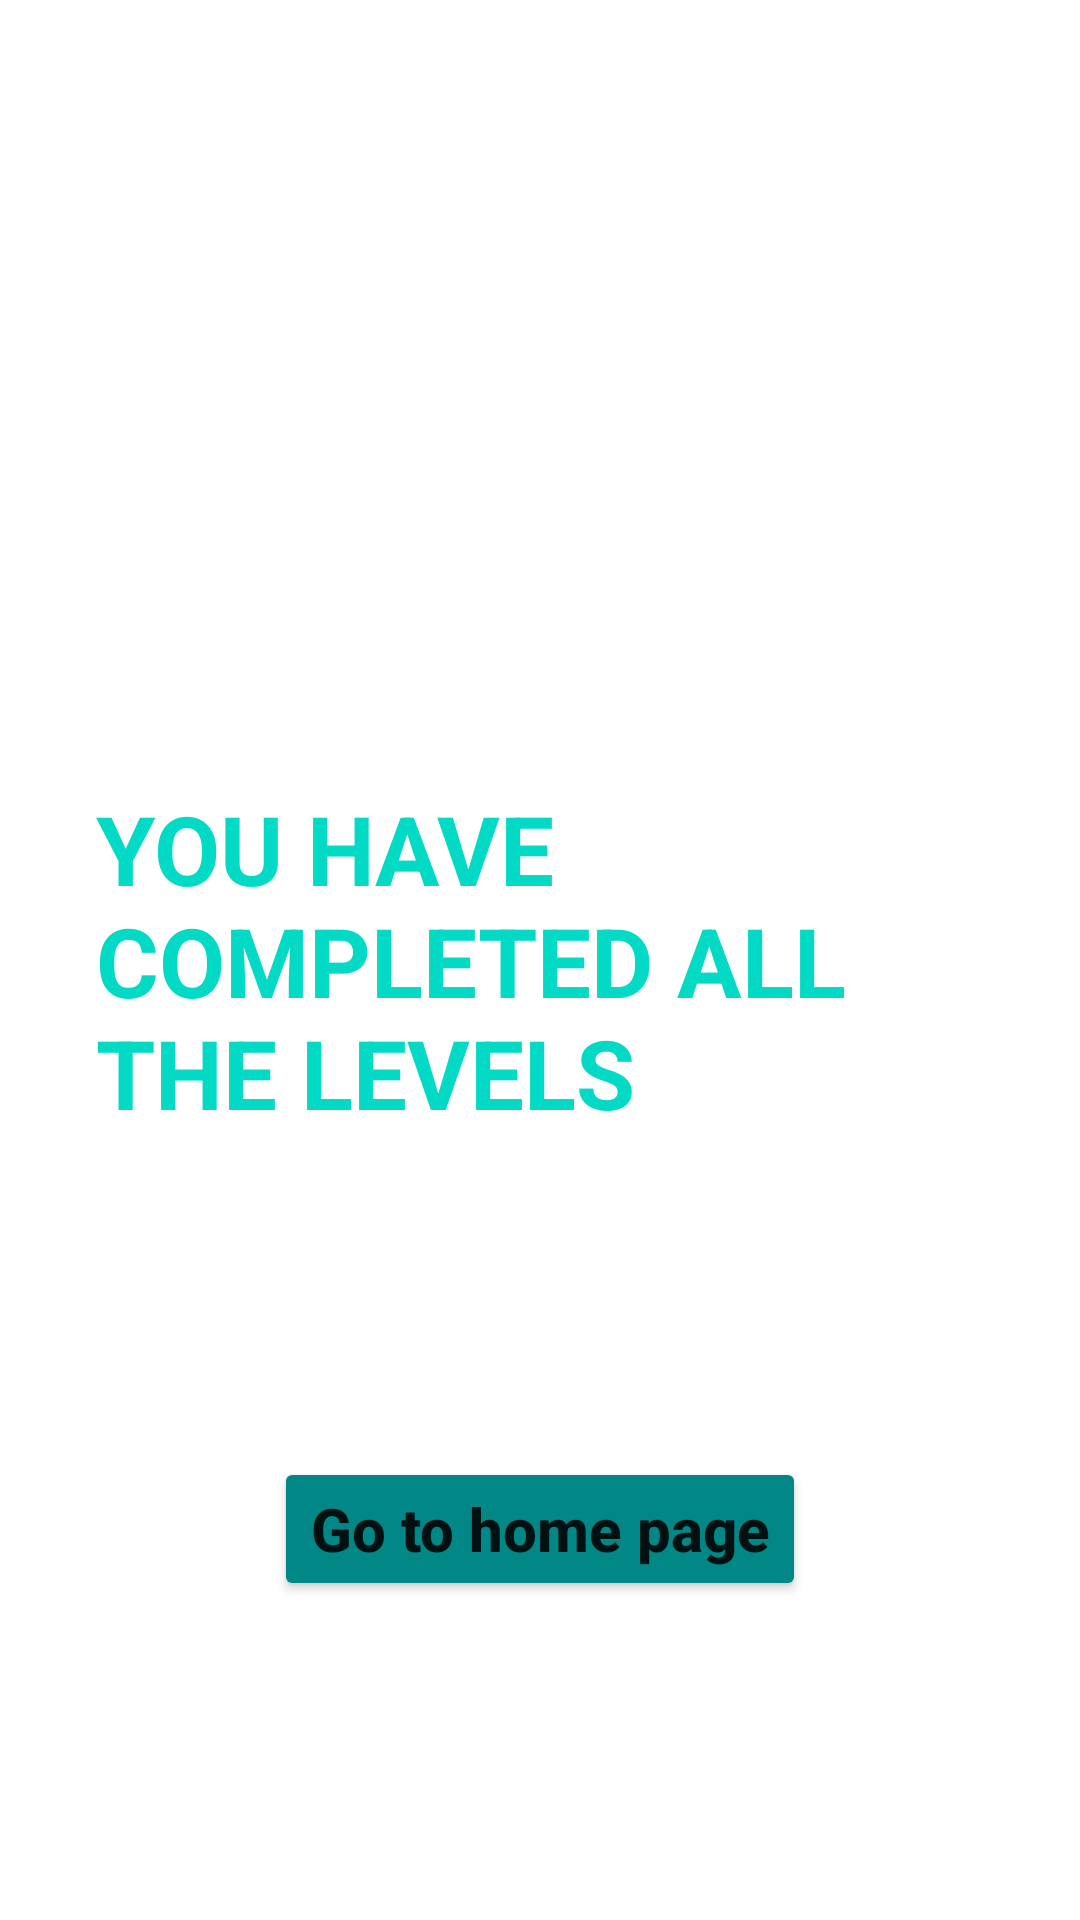

The Android layout XML behind this screen, and the referenced resources:
<!-- AndroidManifest.xml: application theme Theme.3LevelTesla -->
<!-- res/layout/activity_congrats.xml -->
<?xml version="1.0" encoding="utf-8"?>
<androidx.constraintlayout.widget.ConstraintLayout xmlns:android="http://schemas.android.com/apk/res/android"
    xmlns:app="http://schemas.android.com/apk/res-auto"
    xmlns:tools="http://schemas.android.com/tools"
    android:layout_width="match_parent"
    android:layout_height="match_parent"
    android:paddingLeft="32dp"
    android:paddingRight="32dp"
    tools:context=".congrats">

    <TextView
        android:id="@+id/textView"
        android:layout_width="wrap_content"
        android:layout_height="wrap_content"
        android:text="YOU HAVE COMPLETED ALL THE LEVELS"
        android:textColor="@color/teal_200"
        android:textColorLink="@color/teal_200"
        android:textSize="32sp"
        android:textStyle="bold"
        app:layout_constraintBottom_toBottomOf="parent"
        app:layout_constraintEnd_toEndOf="parent"
        app:layout_constraintStart_toStartOf="parent"
        app:layout_constraintTop_toTopOf="parent" />

    <Button
        android:id="@+id/button"
        android:layout_width="wrap_content"
        android:layout_height="wrap_content"
        android:backgroundTint="@color/teal_700"
        android:text="Go to home page"
        android:textAllCaps="false"
        android:textStyle="bold"
        android:textSize="20sp"
        app:layout_constraintBottom_toBottomOf="parent"
        app:layout_constraintEnd_toEndOf="parent"
        app:layout_constraintStart_toStartOf="parent"
        app:layout_constraintTop_toBottomOf="@+id/textView" />
</androidx.constraintlayout.widget.ConstraintLayout>
<!-- resources referenced by this layout -->
<resources>
  <style name="Theme.3LevelTesla" parent="Theme.MaterialComponents.DayNight.DarkActionBar">
          
          <item name="colorPrimary">@color/purple_500</item>
          <item name="colorPrimaryVariant">@color/purple_700</item>
          <item name="colorOnPrimary">@color/white</item>
          
          <item name="colorSecondary">@color/teal_200</item>
          <item name="colorSecondaryVariant">@color/teal_700</item>
          <item name="colorOnSecondary">@color/black</item>
          
          <item name="android:statusBarColor">?attr/colorPrimaryVariant</item>
          
      </style>
  <!-- not gathered from this repository: default colours our renderer supplied (Android Studio template values) -->
  <color name="purple_500">#FF6200EE</color>
  <color name="purple_700">#FF3700B3</color>
  <color name="teal_200">#FF03DAC5</color>
  <color name="teal_700">#FF018786</color>
  <color name="black">#FF000000</color>
  <color name="white">#FFFFFFFF</color>
</resources>
